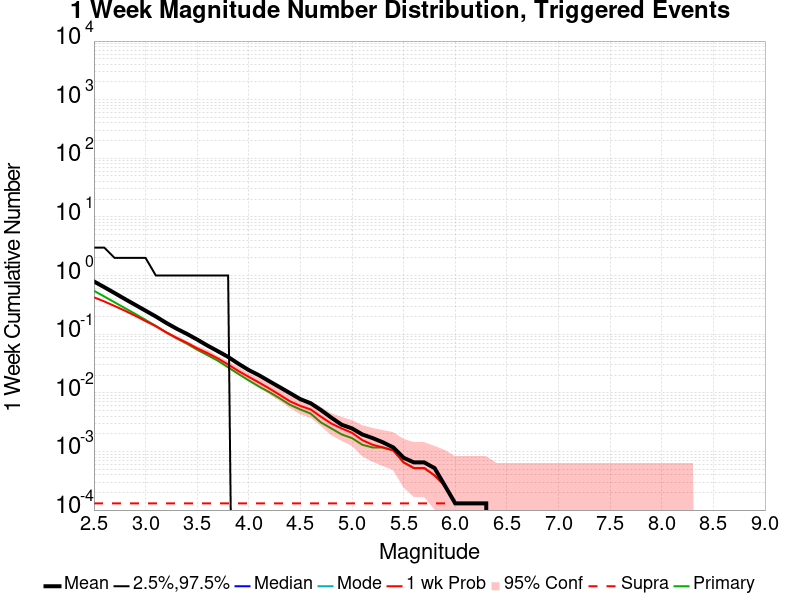

Data behind this chart, as committed beside it:
Mag, Mean, 2.5 %ile, 97.5 %ile, Median, Mode, 1 wk Probability, 1 wk Supra-Seis Prob, Primary Aftershocks Mean
2.5, 0.7938, 0.0, 3.0, 0.0, 0.0, 0.4257, 1.2987012E-4, 0.5504
2.6, 0.634, 0.0, 3.0, 0.0, 0.0, 0.3621, 1.2987012E-4, 0.4395
2.7, 0.5034, 0.0, 2.0, 0.0, 0.0, 0.3023, 1.2987012E-4, 0.35
2.8, 0.3979, 0.0, 2.0, 0.0, 0.0, 0.2518, 1.2987012E-4, 0.2786
2.9, 0.3165, 0.0, 2.0, 0.0, 0.0, 0.2068, 1.2987012E-4, 0.2221
3.0, 0.2517, 0.0, 2.0, 0.0, 0.0, 0.1673, 1.2987012E-4, 0.1753
3.1, 0.2001, 0.0, 1.0, 0.0, 0.0, 0.1369, 1.2987012E-4, 0.1382
3.2, 0.156, 0.0, 1.0, 0.0, 0.0, 0.1075, 1.2987012E-4, 0.1078
3.3, 0.1243, 0.0, 1.0, 0.0, 0.0, 0.08675, 1.2987012E-4, 0.08532
3.4, 0.1013, 0.0, 1.0, 0.0, 0.0, 0.07143, 1.2987012E-4, 0.06909
3.5, 0.08104, 0.0, 1.0, 0.0, 0.0, 0.0574, 1.2987012E-4, 0.05455
3.6, 0.0639, 0.0, 1.0, 0.0, 0.0, 0.04753, 1.2987012E-4, 0.0439
3.7, 0.0513, 0.0, 1.0, 0.0, 0.0, 0.03857, 1.2987012E-4, 0.03519
3.8, 0.04091, 0.0, 1.0, 0.0, 0.0, 0.03039, 1.2987012E-4, 0.02714
3.9, 0.0313, 0.0, 0.0, 0.0, 0.0, 0.02351, 1.2987012E-4, 0.02091
4.0, 0.02442, 0.0, 0.0, 0.0, 0.0, 0.0187, 1.2987012E-4, 0.01623
4.1, 0.01987, 0.0, 0.0, 0.0, 0.0, 0.01494, 1.2987012E-4, 0.01273
4.2, 0.01571, 0.0, 0.0, 0.0, 0.0, 0.01182, 1.2987012E-4, 0.01026
4.3, 0.01247, 0.0, 0.0, 0.0, 0.0, 0.009221, 1.2987012E-4, 0.008052
4.4, 0.00987, 0.0, 0.0, 0.0, 0.0, 0.007143, 1.2987012E-4, 0.006234
4.5, 0.007792, 0.0, 0.0, 0.0, 0.0, 0.005974, 1.2987012E-4, 0.005195
4.6, 0.006623, 0.0, 0.0, 0.0, 0.0, 0.005195, 1.2987012E-4, 0.004416
4.7, 0.005065, 0.0, 0.0, 0.0, 0.0, 0.003896, 1.2987012E-4, 0.003117
4.8, 0.003766, 0.0, 0.0, 0.0, 0.0, 0.002987, 1.2987012E-4, 0.002468
4.9, 0.002857, 0.0, 0.0, 0.0, 0.0, 0.002468, 1.2987012E-4, 0.001948
5.0, 0.002468, 0.0, 0.0, 0.0, 0.0, 0.002078, 1.2987012E-4, 0.001688
5.1, 0.001948, 0.0, 0.0, 0.0, 0.0, 0.001558, 1.2987012E-4, 0.001299
5.2, 0.001688, 0.0, 0.0, 0.0, 0.0, 0.001299, 1.2987012E-4, 0.001169
5.3, 0.001429, 0.0, 0.0, 0.0, 0.0, 0.001169, 1.2987012E-4, 0.001169
5.4, 0.001169, 0.0, 0.0, 0.0, 0.0, 0.001039, 1.2987012E-4, 0.001039
5.5, 7.792208E-4, 0.0, 0.0, 0.0, 0.0, 6.4935064E-4, 1.2987012E-4, 6.4935064E-4
5.6, 6.4935064E-4, 0.0, 0.0, 0.0, 0.0, 5.194805E-4, 1.2987012E-4, 5.194805E-4
5.7, 6.4935064E-4, 0.0, 0.0, 0.0, 0.0, 5.194805E-4, 1.2987012E-4, 5.194805E-4
5.8, 5.194805E-4, 0.0, 0.0, 0.0, 0.0, 3.896104E-4, 1.2987012E-4, 3.896104E-4
5.9, 2.5974025E-4, 0.0, 0.0, 0.0, 0.0, 2.5974025E-4, 1.2987012E-4, 2.5974025E-4
6.0, 1.2987012E-4, 0.0, 0.0, 0.0, 0.0, 1.2987012E-4, 1.2987012E-4, 1.2987012E-4
6.1, 1.2987012E-4, 0.0, 0.0, 0.0, 0.0, 1.2987012E-4, 1.2987012E-4, 1.2987012E-4
6.2, 1.2987012E-4, 0.0, 0.0, 0.0, 0.0, 1.2987012E-4, 1.2987012E-4, 1.2987012E-4
6.3, 1.2987012E-4, 0.0, 0.0, 0.0, 0.0, 1.2987012E-4, 1.2987012E-4, 1.2987012E-4
6.4, 0.0, 0.0, 0.0, 0.0, 0.0, 0.0, 0.0, 0.0
6.5, 0.0, 0.0, 0.0, 0.0, 0.0, 0.0, 0.0, 0.0
6.6, 0.0, 0.0, 0.0, 0.0, 0.0, 0.0, 0.0, 0.0
6.7, 0.0, 0.0, 0.0, 0.0, 0.0, 0.0, 0.0, 0.0
6.8, 0.0, 0.0, 0.0, 0.0, 0.0, 0.0, 0.0, 0.0
6.9, 0.0, 0.0, 0.0, 0.0, 0.0, 0.0, 0.0, 0.0
7.0, 0.0, 0.0, 0.0, 0.0, 0.0, 0.0, 0.0, 0.0
7.1, 0.0, 0.0, 0.0, 0.0, 0.0, 0.0, 0.0, 0.0
7.2, 0.0, 0.0, 0.0, 0.0, 0.0, 0.0, 0.0, 0.0
7.3, 0.0, 0.0, 0.0, 0.0, 0.0, 0.0, 0.0, 0.0
7.4, 0.0, 0.0, 0.0, 0.0, 0.0, 0.0, 0.0, 0.0
7.5, 0.0, 0.0, 0.0, 0.0, 0.0, 0.0, 0.0, 0.0
7.6, 0.0, 0.0, 0.0, 0.0, 0.0, 0.0, 0.0, 0.0
7.7, 0.0, 0.0, 0.0, 0.0, 0.0, 0.0, 0.0, 0.0
7.8, 0.0, 0.0, 0.0, 0.0, 0.0, 0.0, 0.0, 0.0
7.9, 0.0, 0.0, 0.0, 0.0, 0.0, 0.0, 0.0, 0.0
8.0, 0.0, 0.0, 0.0, 0.0, 0.0, 0.0, 0.0, 0.0
8.1, 0.0, 0.0, 0.0, 0.0, 0.0, 0.0, 0.0, 0.0
8.2, 0.0, 0.0, 0.0, 0.0, 0.0, 0.0, 0.0, 0.0
8.3, 0.0, 0.0, 0.0, 0.0, 0.0, 0.0, 0.0, 0.0
8.4, 0.0, 0.0, 0.0, 0.0, 0.0, 0.0, 0.0, 0.0
... 6 more rows
